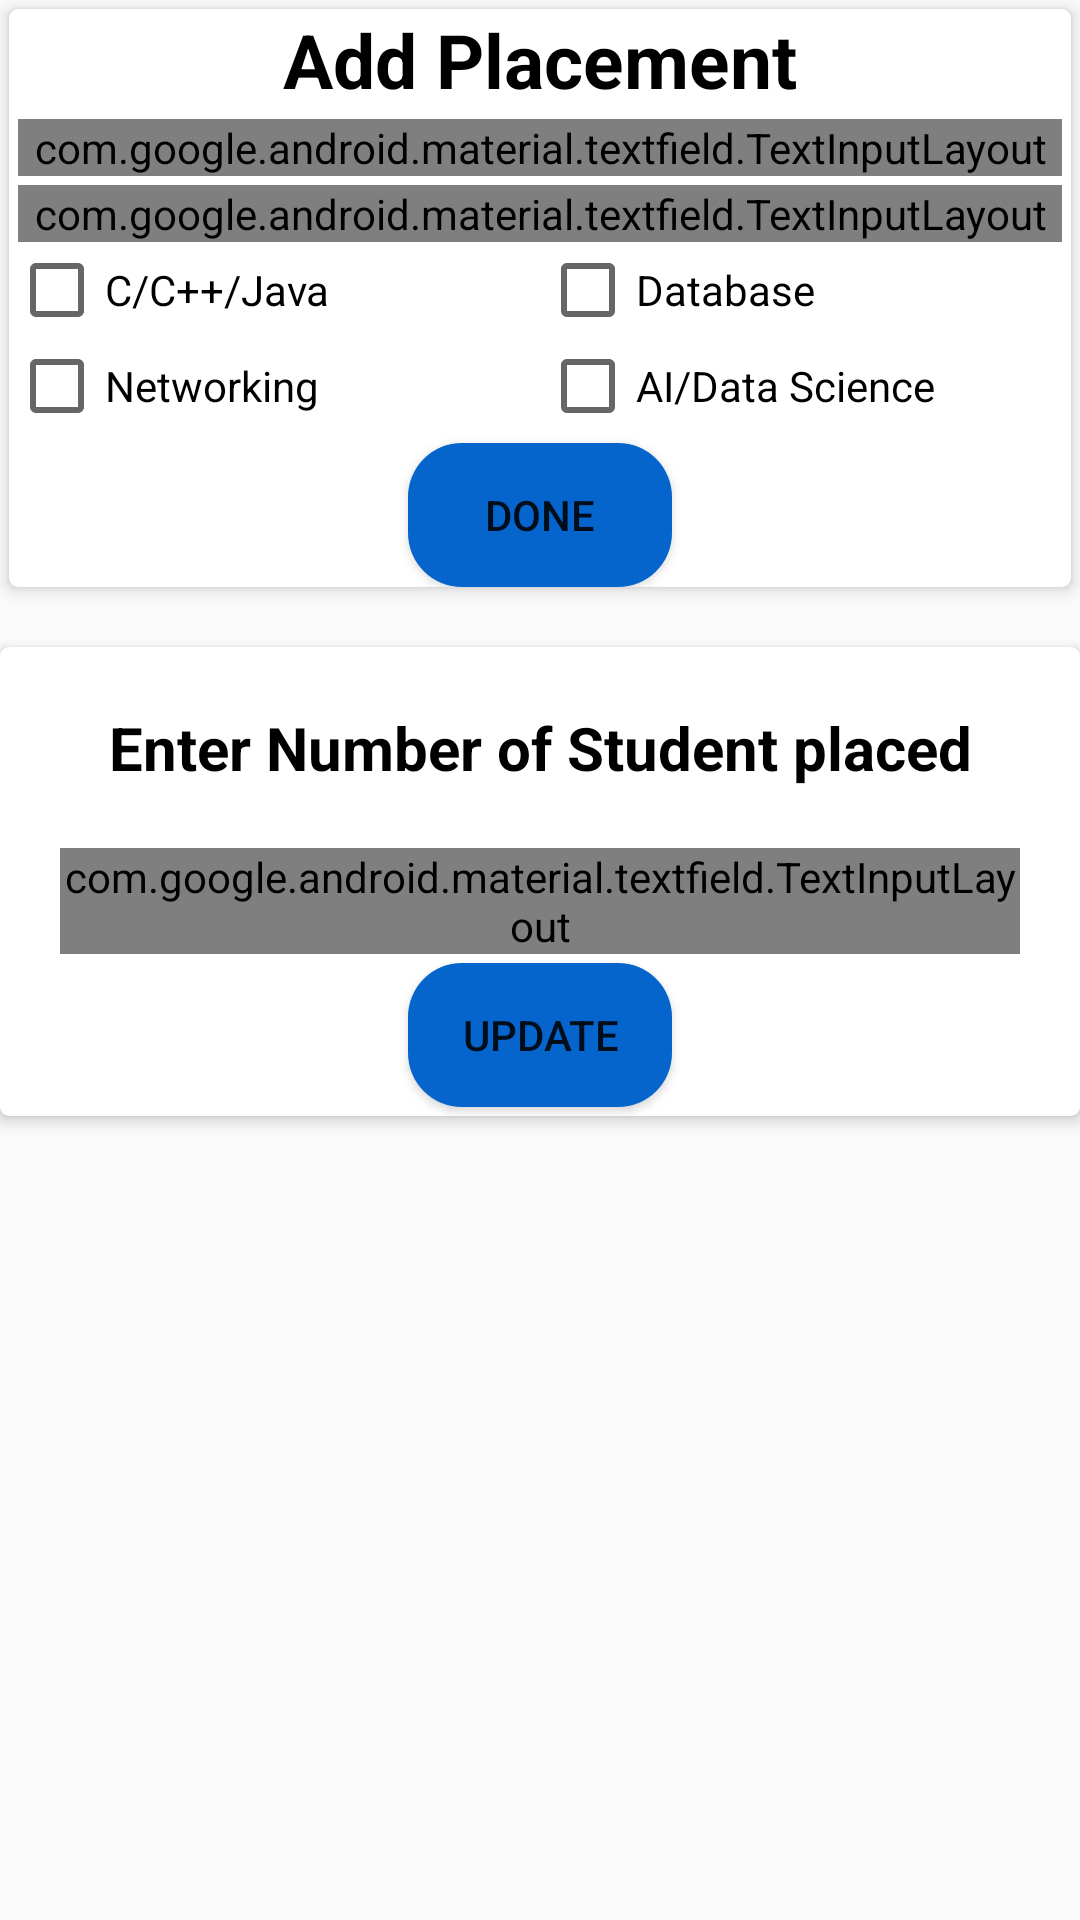

The Android layout XML behind this screen, and the referenced resources:
<!-- AndroidManifest.xml: application theme AppTheme -->
<!-- res/layout/fragment_admin.xml -->
<?xml version="1.0" encoding="utf-8"?>
<FrameLayout xmlns:android="http://schemas.android.com/apk/res/android"
    xmlns:app="http://schemas.android.com/apk/res-auto"
    xmlns:tools="http://schemas.android.com/tools"
    android:layout_width="match_parent"
    android:layout_height="match_parent"
    tools:context=".AdminFragment">

    <android.support.constraint.ConstraintLayout
        android:layout_width="match_parent"
        android:layout_height="match_parent">

        <android.support.v7.widget.CardView
            android:id="@+id/crd_placement"
            android:layout_width="match_parent"
            android:layout_height="wrap_content"
            android:layout_margin="@dimen/card_elevation_min"
            app:cardCornerRadius="@dimen/card_elevation_min"
            app:cardElevation="@dimen/card_elevation_min"
            app:layout_constraintStart_toStartOf="parent"
            app:layout_constraintTop_toTopOf="parent">

            <android.support.constraint.ConstraintLayout
                android:layout_width="match_parent"
                android:layout_height="wrap_content">

                <TextView
                    android:id="@+id/text_view_add_placement_banner"
                    android:layout_width="wrap_content"
                    android:layout_height="wrap_content"
                    android:text="Add Placement"
                    android:textColor="@android:color/black"
                    android:textSize="25sp"
                    android:textStyle="bold"
                    app:layout_constraintEnd_toEndOf="parent"
                    app:layout_constraintStart_toStartOf="parent"
                    app:layout_constraintTop_toTopOf="parent" />

                <android.support.design.widget.TextInputLayout
                    android:id="@+id/text_input_placement_date_show"
                    style="@style/Widget.MaterialComponents.TextInputLayout.OutlinedBox"
                    android:layout_width="match_parent"
                    android:layout_height="wrap_content"
                    android:layout_margin="@dimen/card_elevation_min"
                    android:hint="@string/enter_placement_date"
                    android:textColorHint="@color/colorPrimaryDark"
                    app:layout_constraintEnd_toEndOf="parent"
                    app:layout_constraintStart_toStartOf="parent"
                    app:layout_constraintTop_toBottomOf="@+id/text_view_add_placement_banner">

                    <android.support.design.widget.TextInputEditText
                        android:id="@+id/text_input_placement_date"
                        android:textColor="@color/colorPrimaryDark"
                        android:layout_width="match_parent"
                        android:layout_height="match_parent" />
                </android.support.design.widget.TextInputLayout>

                <android.support.design.widget.TextInputLayout
                    android:id="@+id/text_input_placement_name_show"
                    style="@style/Widget.MaterialComponents.TextInputLayout.OutlinedBox"
                    android:layout_width="match_parent"
                    android:layout_height="wrap_content"
                    android:layout_margin="@dimen/card_elevation_min"
                    android:hint="Enter Company Name"
                    android:textColorHint="@color/colorPrimaryDark"
                    app:layout_constraintEnd_toEndOf="parent"
                    app:layout_constraintStart_toStartOf="parent"
                    app:layout_constraintTop_toBottomOf="@+id/text_input_placement_date_show">

                    <android.support.design.widget.TextInputEditText
                        android:id="@+id/text_input_placement_name"
                        android:layout_width="match_parent"
                        android:textColor="@color/colorPrimaryDark"
                        android:layout_height="match_parent" />
                </android.support.design.widget.TextInputLayout>

                <CheckBox
                    android:id="@+id/chk_java"
                    android:layout_width="0dp"
                    android:layout_height="wrap_content"
                    android:text="C/C++/Java"
                    app:layout_constraintEnd_toStartOf="@id/chk_database"
                    app:layout_constraintStart_toStartOf="parent"
                    app:layout_constraintTop_toBottomOf="@id/text_input_placement_name_show" />

                <CheckBox
                    android:id="@+id/chk_networking"
                    android:layout_width="0dp"
                    android:layout_height="wrap_content"
                    android:text="Networking"
                    app:layout_constraintEnd_toStartOf="@id/chk_ai"
                    app:layout_constraintStart_toStartOf="parent"
                    app:layout_constraintTop_toBottomOf="@id/chk_java" />

                <CheckBox
                    android:id="@+id/chk_database"
                    android:layout_width="0dp"
                    android:layout_height="wrap_content"
                    android:text="Database"
                    app:layout_constraintEnd_toEndOf="parent"
                    app:layout_constraintStart_toEndOf="@id/chk_java"
                    app:layout_constraintTop_toBottomOf="@id/text_input_placement_name_show" />

                <CheckBox
                    android:id="@+id/chk_ai"
                    android:layout_width="0dp"
                    android:layout_height="wrap_content"
                    android:text="AI/Data Science"
                    app:layout_constraintEnd_toEndOf="parent"
                    app:layout_constraintStart_toEndOf="@id/chk_networking"
                    app:layout_constraintTop_toBottomOf="@id/chk_database" />

                <Button
                    android:id="@+id/btn_add_placement"
                    android:layout_width="wrap_content"
                    android:layout_height="wrap_content"
                    android:layout_margin="@dimen/card_elevation_min"
                    android:background="@drawable/rounded_corner"
                    android:text="Done"
                    app:layout_constraintEnd_toEndOf="parent"
                    app:layout_constraintStart_toStartOf="parent"
                    app:layout_constraintTop_toBottomOf="@+id/chk_ai" />
            </android.support.constraint.ConstraintLayout>
        </android.support.v7.widget.CardView>

        <android.support.v7.widget.CardView
            android:layout_width="match_parent"
            android:layout_height="wrap_content"
            app:cardCornerRadius="@dimen/card_elevation_min"
            app:cardElevation="@dimen/card_elevation_min"
            android:layout_marginTop="@dimen/card_elevation"
            app:layout_constraintStart_toStartOf="parent"
            app:layout_constraintTop_toBottomOf="@id/crd_placement">

            <android.support.constraint.ConstraintLayout
                android:layout_width="match_parent"
                android:layout_height="wrap_content">

                <TextView
                    android:id="@+id/text_view_placed_banner"
                    android:layout_width="wrap_content"
                    android:layout_height="wrap_content"
                    android:layout_margin="@dimen/card_elevation"
                    android:text="Enter Number of Student placed"
                    android:textColor="@android:color/black"
                    android:textSize="20sp"
                    android:textStyle="bold"
                    app:layout_constraintEnd_toEndOf="parent"
                    app:layout_constraintStart_toStartOf="parent"
                    app:layout_constraintTop_toTopOf="parent" />

                <android.support.design.widget.TextInputLayout
                    style="@style/Widget.MaterialComponents.TextInputLayout.OutlinedBox"
                    android:layout_width="match_parent"
                    android:layout_height="wrap_content"
                    android:id="@+id/text_input_placed_show"
                    android:layout_margin="@dimen/card_elevation"
                    app:layout_constraintStart_toStartOf="parent"
                    app:layout_constraintTop_toBottomOf="@+id/text_view_placed_banner">

                    <EditText
                        android:id="@+id/edit_text_placed_number"
                        android:layout_width="match_parent"
                        android:inputType="number"
                        android:layout_height="wrap_content" />

                </android.support.design.widget.TextInputLayout>
                <Button
                    android:id="@+id/btn_set_placed"
                    android:layout_width="wrap_content"
                    android:layout_height="wrap_content"
                    android:layout_margin="@dimen/card_elevation_min"
                    android:background="@drawable/rounded_corner"
                    android:text="Update"
                    app:layout_constraintStart_toStartOf="parent"
                    app:layout_constraintEnd_toEndOf="parent"
                    app:layout_constraintBottom_toBottomOf="parent"
                    app:layout_constraintTop_toBottomOf="@+id/text_input_placed_show"/>
            </android.support.constraint.ConstraintLayout>
        </android.support.v7.widget.CardView>
    </android.support.constraint.ConstraintLayout>

</FrameLayout>
<!-- resources referenced by this layout -->
<resources>
  <color name="colorPrimaryDark">#A32600</color>
  <dimen name="card_elevation">20dp</dimen>
  <dimen name="card_elevation_min">3dp</dimen>
  <!-- drawable rounded_corner (drawable) -->
  <?xml version="1.0" encoding="utf-8"?>
  <shape xmlns:android="http://schemas.android.com/apk/res/android">
      <corners android:radius="18dp"/>
      <gradient
          android:angle="90"
          android:centerColor="#0665CC"
          android:endColor="#0665CC"
          android:startColor="#0665CC"
          android:type="linear" />
  
  </shape>
  <string name="enter_placement_date">Enter Placement Date</string>
  <style name="AppTheme" parent="Theme.AppCompat.Light.DarkActionBar">
          
          <item name="colorPrimary">@color/colorPrimary</item>
          <item name="colorPrimaryDark">@color/colorPrimaryDark</item>
          <item name="colorAccent">@color/colorAccent</item>
      </style>
  <color name="colorPrimary">#008577</color>
  <color name="colorAccent">#E42705</color>
</resources>
